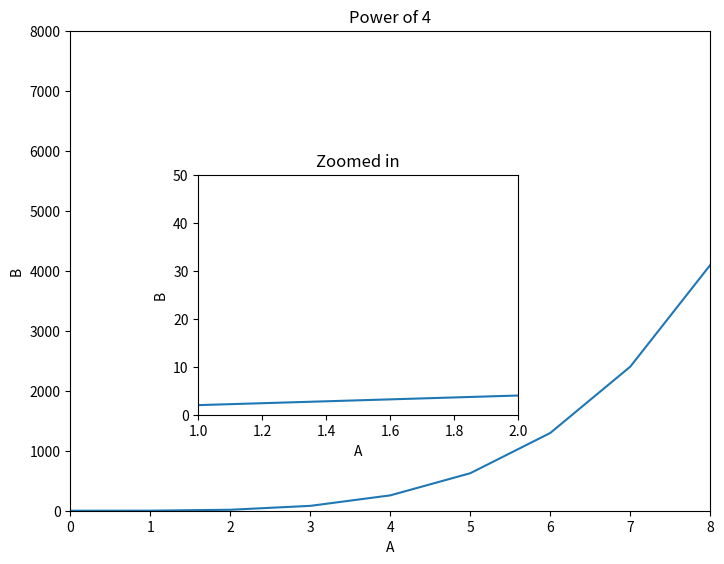
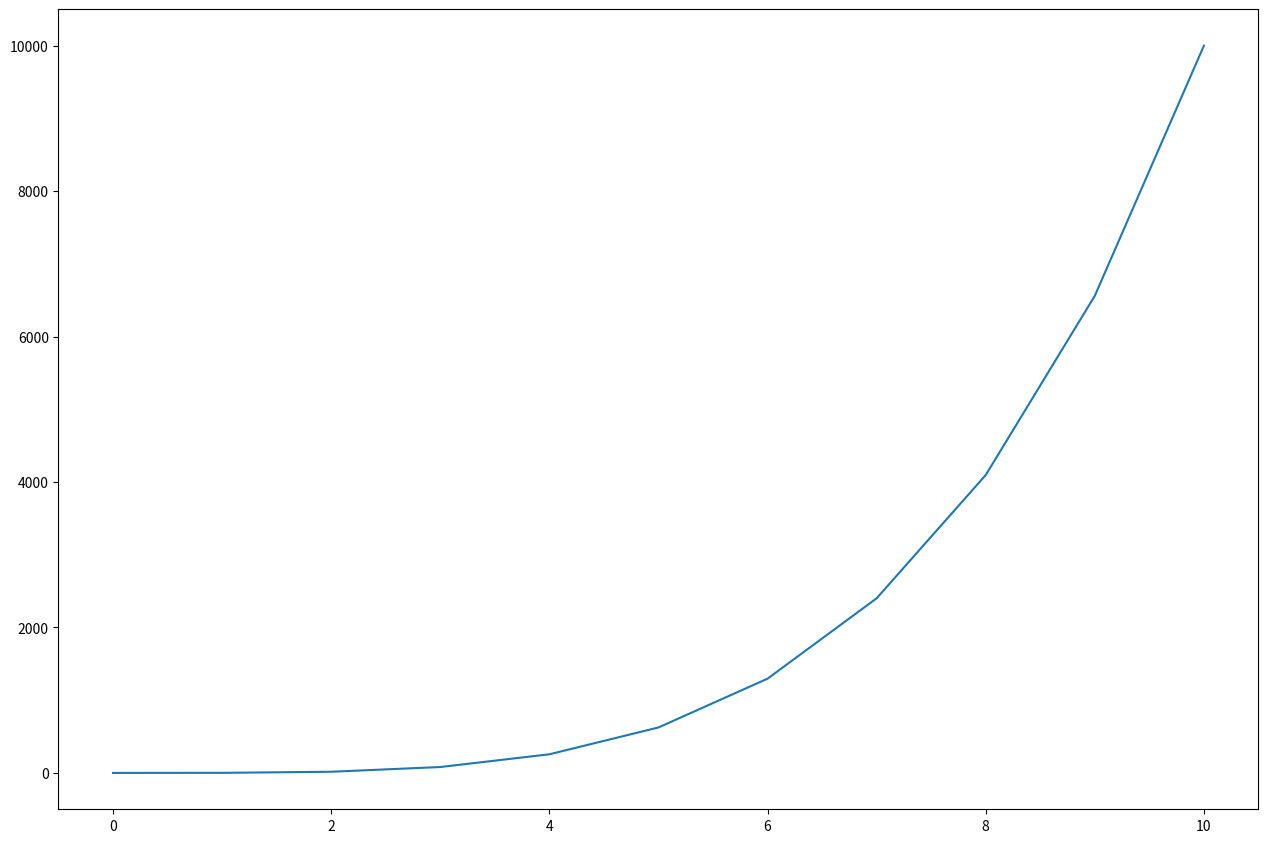

Write the Python code that produced these figures, in order.
# -*- coding: utf-8 -*-
"""
Created on Thu Oct 20 10:09:32 2022

[redacted]
"""

import matplotlib.pyplot as plt
import numpy as np

a = np.linspace(0, 10, 11)
b = a ** 4

x = np.arange(0, 10)
y = 2*x

fig = plt.figure()
#LARGE AXES
axes1 = fig.add_axes([0, 0, 1, 1])
axes1.plot(a, b)
axes1.set_xlim(0,8)
axes1.set_ylim(0,8000)
axes1.set_xlabel('A')
axes1.set_ylabel('B')
axes1.set_title('Power of 4')
#SMALL AXES
axes2 = fig.add_axes([0.2, 0.2, 0.5, 0.5])
axes2.plot(x, y)
axes2.set_xlim(1,2)
axes2.set_ylim(0,50)
axes2.set_xlabel('A')
axes2.set_ylabel('B')
axes2.set_title('Zoomed in')
plt.show()

fig = plt.figure(figsize=  (12, 8), dpi = 100)

axes1 = fig.add_axes([0, 0, 1, 1])
axes1.plot(a, b)
